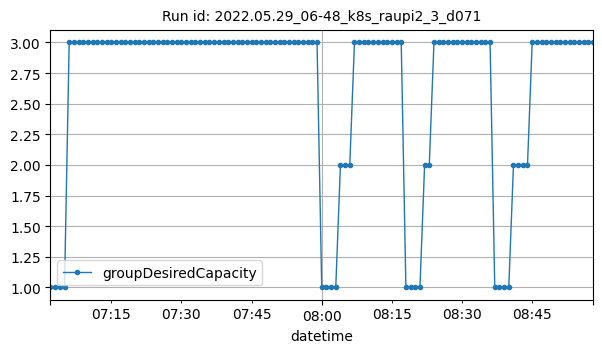

Data behind this chart, as committed beside it:
datetime, groupDesiredCapacity
2022-05-29T07:02:00Z, 1
2022-05-29T07:03:00Z, 1
2022-05-29T07:04:00Z, 1
2022-05-29T07:05:00Z, 1
2022-05-29T07:06:00Z, 3
2022-05-29T07:07:00Z, 3
2022-05-29T07:08:00Z, 3
2022-05-29T07:09:00Z, 3
2022-05-29T07:10:00Z, 3
2022-05-29T07:11:00Z, 3
2022-05-29T07:12:00Z, 3
2022-05-29T07:13:00Z, 3
2022-05-29T07:14:00Z, 3
2022-05-29T07:15:00Z, 3
2022-05-29T07:16:00Z, 3
2022-05-29T07:17:00Z, 3
2022-05-29T07:18:00Z, 3
2022-05-29T07:19:00Z, 3
2022-05-29T07:20:00Z, 3
2022-05-29T07:21:00Z, 3
2022-05-29T07:22:00Z, 3
2022-05-29T07:23:00Z, 3
2022-05-29T07:24:00Z, 3
2022-05-29T07:25:00Z, 3
2022-05-29T07:26:00Z, 3
2022-05-29T07:27:00Z, 3
2022-05-29T07:28:00Z, 3
2022-05-29T07:29:00Z, 3
2022-05-29T07:30:00Z, 3
2022-05-29T07:31:00Z, 3
2022-05-29T07:32:00Z, 3
2022-05-29T07:33:00Z, 3
2022-05-29T07:34:00Z, 3
2022-05-29T07:35:00Z, 3
2022-05-29T07:36:00Z, 3
2022-05-29T07:37:00Z, 3
2022-05-29T07:38:00Z, 3
2022-05-29T07:39:00Z, 3
2022-05-29T07:40:00Z, 3
2022-05-29T07:41:00Z, 3
2022-05-29T07:42:00Z, 3
2022-05-29T07:43:00Z, 3
2022-05-29T07:44:00Z, 3
2022-05-29T07:45:00Z, 3
2022-05-29T07:46:00Z, 3
2022-05-29T07:47:00Z, 3
2022-05-29T07:48:00Z, 3
2022-05-29T07:49:00Z, 3
2022-05-29T07:50:00Z, 3
2022-05-29T07:51:00Z, 3
2022-05-29T07:52:00Z, 3
2022-05-29T07:53:00Z, 3
2022-05-29T07:54:00Z, 3
2022-05-29T07:55:00Z, 3
2022-05-29T07:56:00Z, 3
2022-05-29T07:57:00Z, 3
2022-05-29T07:58:00Z, 3
2022-05-29T07:59:00Z, 3
2022-05-29T08:00:00Z, 1
2022-05-29T08:01:00Z, 1
... 57 more rows
